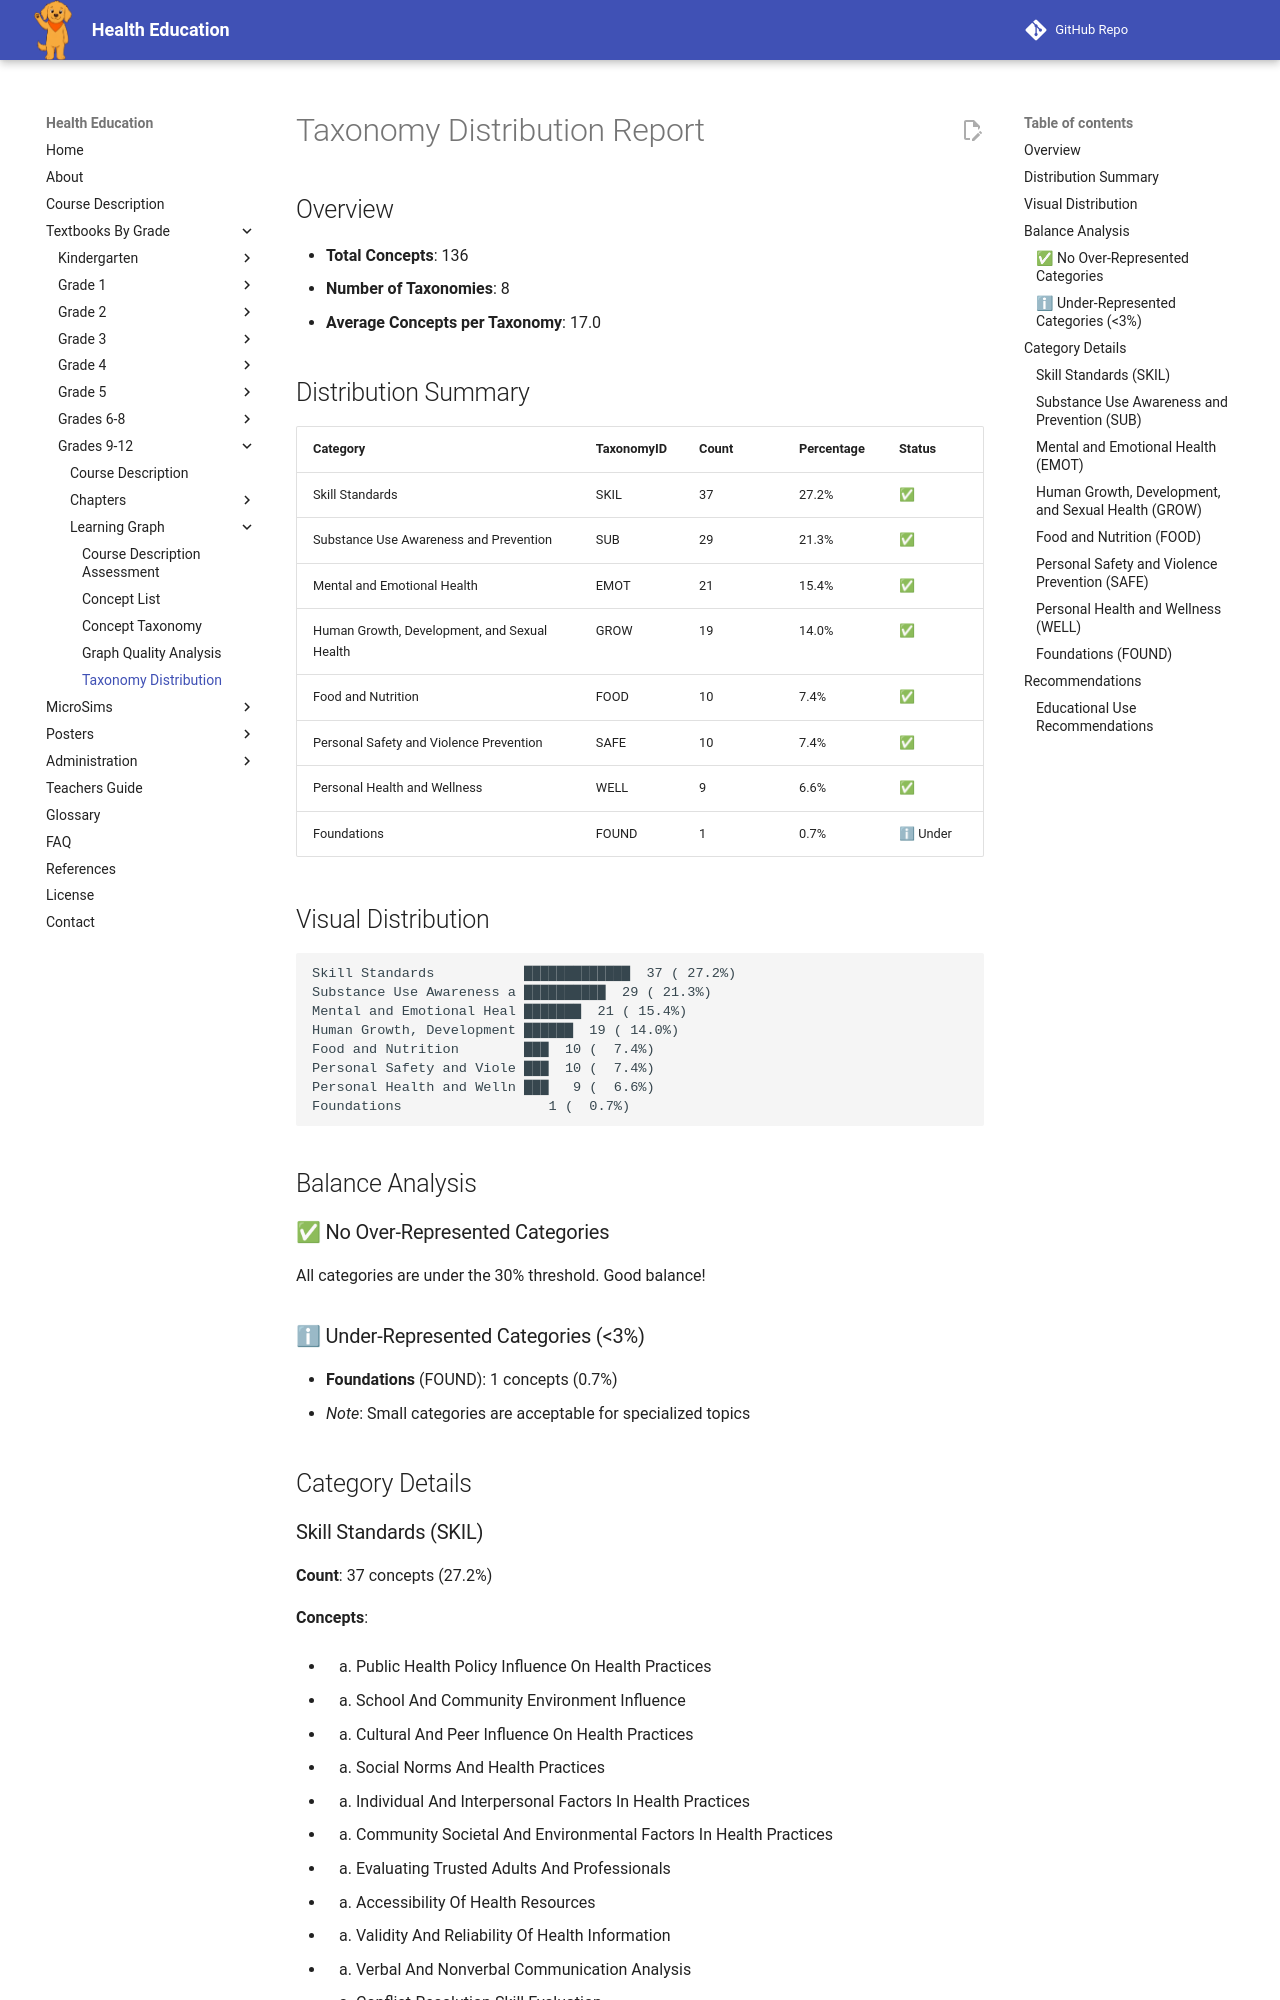

repository: dmccreary/health-education · page: bands/grade-9-12/learning-graph/taxonomy-distribution/index.html · generator: mkdocs

# Taxonomy Distribution Report

## Overview

- **Total Concepts**: 136
- **Number of Taxonomies**: 8
- **Average Concepts per Taxonomy**: 17.0

## Distribution Summary

| Category | TaxonomyID | Count | Percentage | Status |
|----------|-----------|-------|------------|--------|
| Skill Standards | SKIL | 37 | 27.2% | ✅ |
| Substance Use Awareness and Prevention | SUB | 29 | 21.3% | ✅ |
| Mental and Emotional Health | EMOT | 21 | 15.4% | ✅ |
| Human Growth, Development, and Sexual Health | GROW | 19 | 14.0% | ✅ |
| Food and Nutrition | FOOD | 10 | 7.4% | ✅ |
| Personal Safety and Violence Prevention | SAFE | 10 | 7.4% | ✅ |
| Personal Health and Wellness | WELL | 9 | 6.6% | ✅ |
| Foundations | FOUND | 1 | 0.7% | ℹ Under |

## Visual Distribution

```
Skill Standards           █████████████  37 ( 27.2%)
Substance Use Awareness a ██████████  29 ( 21.3%)
Mental and Emotional Heal ███████  21 ( 15.4%)
Human Growth, Development ██████  19 ( 14.0%)
Food and Nutrition        ███  10 (  7.4%)
Personal Safety and Viole ███  10 (  7.4%)
Personal Health and Welln ███   9 (  6.6%)
Foundations                  1 (  0.7%)
```

## Balance Analysis

### ✅ No Over-Represented Categories

All categories are under the 30% threshold. Good balance!

### ℹ Under-Represented Categories (<3%)

- **Foundations** (FOUND): 1 concepts (0.7%)
  - *Note*: Small categories are acceptable for specialized topics

## Category Details
